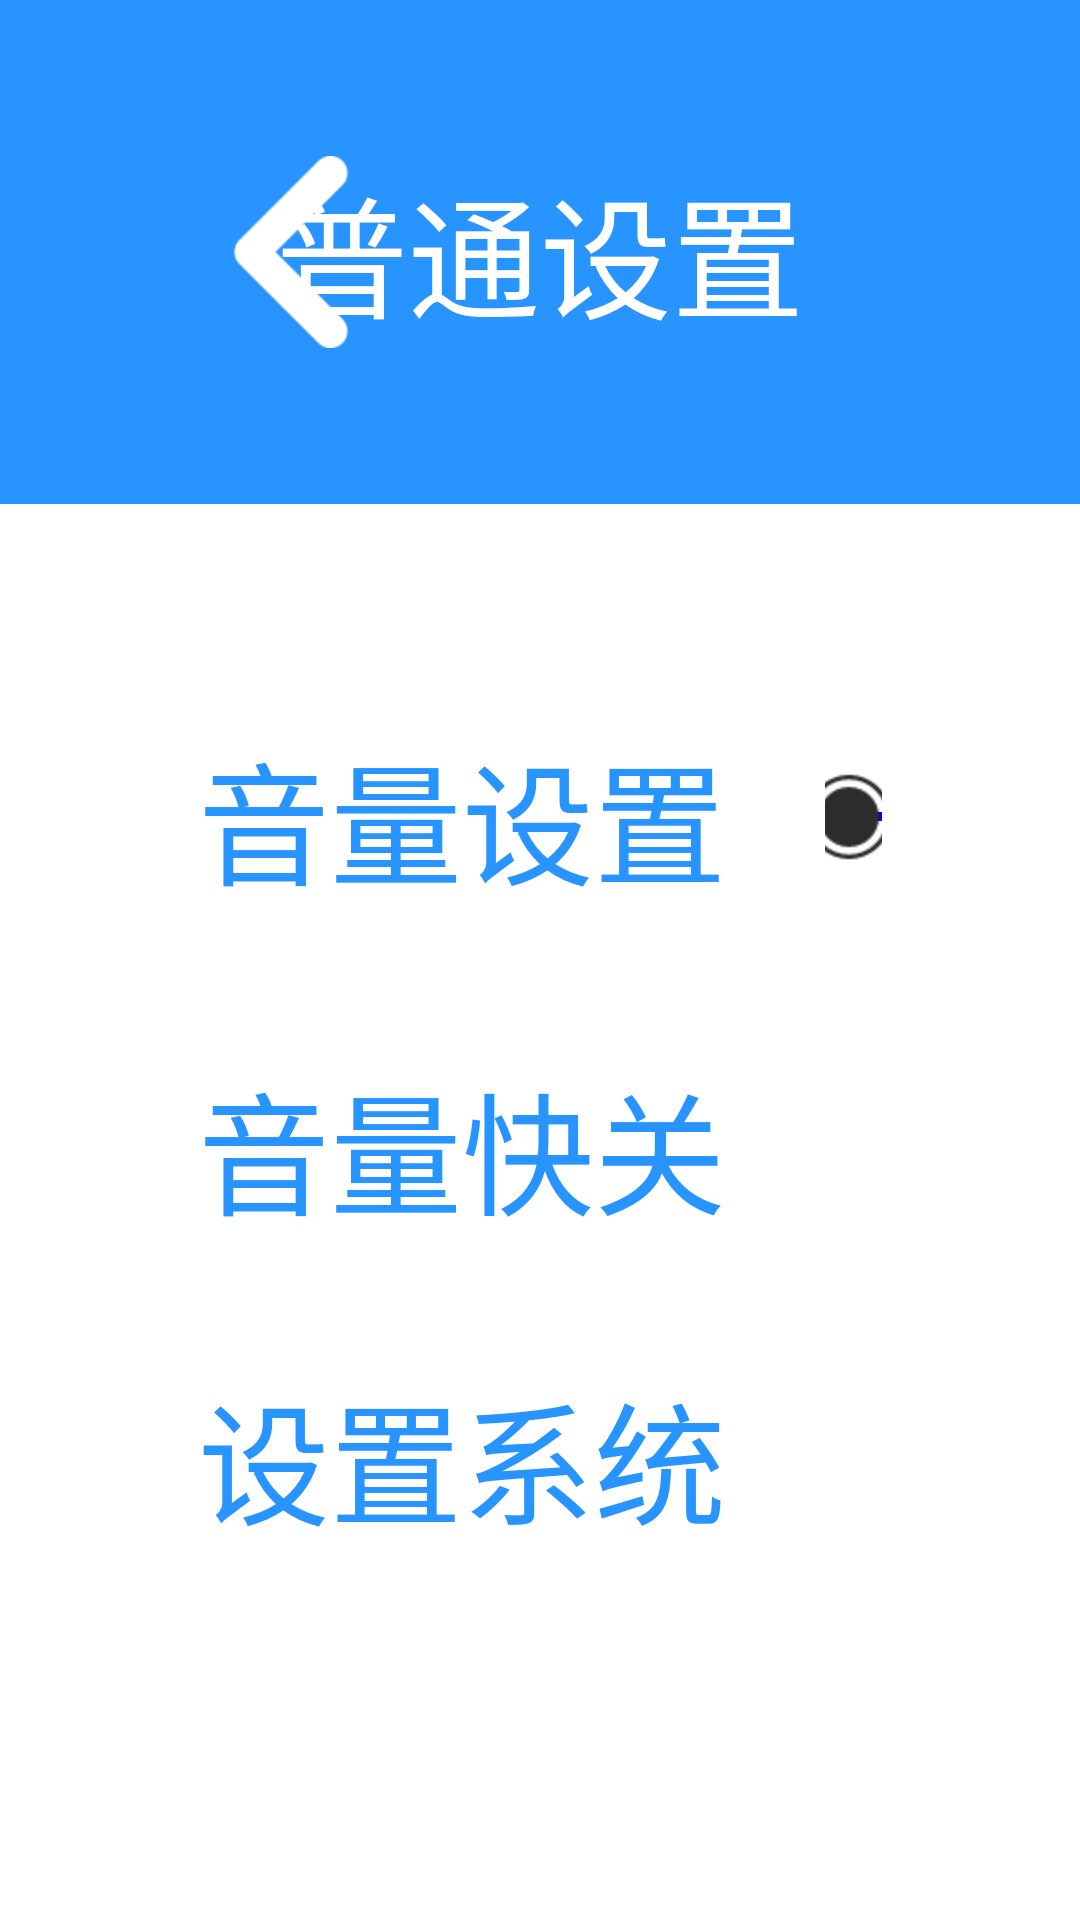

Produce the Android XML layout that renders to this screen, including the resource entries it uses.
<!-- AndroidManifest.xml: application theme AppTheme -->
<!-- res/layout/activity_set.xml -->
<?xml version="1.0" encoding="utf-8"?>
<LinearLayout
    xmlns:android="http://schemas.android.com/apk/res/android"
    android:layout_width="match_parent"
    android:layout_height="match_parent"
    android:gravity="center_horizontal"
    android:orientation="vertical">

    <RelativeLayout
        style="@style/lcdtt"
        android:layout_width="match_parent">

        <TextView
            style="@style/lcdtt_tv"
            android:layout_centerInParent="true"
            android:text="普通设置"/>

        <ImageView
            android:id="@+id/back_set"
            style="@style/lcdtt_iv"
            android:layout_alignParentLeft="true"
            android:background="@drawable/lcdtitle_im"/>
    </RelativeLayout>


    <LinearLayout
        android:layout_width="match_parent"
        android:layout_height="match_parent"
        android:orientation="vertical"
        android:padding="66dp">

    

        <LinearLayout
            android:id="@+id/ll_volunme"
            android:layout_width="match_parent"
            android:layout_height="@dimen/setllhight"
            android:gravity="center_vertical"
            android:orientation="horizontal">

            <TextView
                style="@style/setTV"
                android:layout_marginRight="@dimen/settvright"
                android:text="音量设置"/>

            <SeekBar
                android:id="@+id/seekbar_volunme"
                android:layout_width="@dimen/setseekbar"
                android:layout_height="wrap_content"
                android:max="15"
                android:maxHeight="3dp"
                android:progressDrawable="@drawable/seekbar_bg"
                android:thumb="@drawable/seekbar"/>

            <TextView
                android:id="@+id/tv_volunme"
                style="@style/setTV"
                android:layout_marginLeft="33dp"
                android:text="9"
                android:textColor="@color/red"/>

            <TextView
                style="@style/setTV"
                android:text="/15"
                android:textColor="@color/black"/>

        </LinearLayout>

        <LinearLayout style="@style/setll">

            <TextView
                style="@style/setTV"
                android:layout_marginRight="@dimen/settvright"
                android:text="音量快关"/>

            <Switch
                android:id="@+id/switch_volunm"
                android:layout_width="166dp"
                android:layout_height="99dp"
                android:layout_gravity="right"
                android:layout_marginLeft="499dp"
                android:switchTextAppearance="@style/onoffswitch"
                />
        </LinearLayout>

        <LinearLayout style="@style/setll">

            <TextView
                style="@style/setTV"
                android:layout_marginRight="@dimen/settvright"
                android:text="设置系统时间"/>

            <TextView
                android:id="@+id/tvSystemTime"
                style="@style/setTV"
                android:layout_marginRight="@dimen/settvright"
                android:text="2017年11月13日16时05分"
                android:textColor="@color/red"/>

        </LinearLayout>

        <LinearLayout style="@style/setll">

            <TextView
                style="@style/setTV"
                android:layout_marginRight="@dimen/settvright"
                android:text="WIFI开关"/>

            <Switch
                android:id="@+id/switch_wifi"
                android:layout_width="166dp"
                android:layout_height="99dp"
                android:layout_gravity="right"
                android:layout_marginLeft="499dp"
                android:switchTextAppearance="@style/onoffswitch"
                />
        </LinearLayout>

        <LinearLayout style="@style/setll">

            <TextView
                style="@style/setTV"
                android:layout_marginRight="@dimen/settvright"
                android:text="WIFI扫描"/>

            <Switch
                android:id="@+id/switch_wifiScan"
                android:layout_width="166dp"
                android:layout_height="99dp"
                android:layout_gravity="right"
                android:layout_marginLeft="499dp"
                android:switchTextAppearance="@style/onoffswitch"
                />
        </LinearLayout>

        <ListView
            android:id="@+id/wifi_list"
            android:layout_width="match_parent"
            android:layout_height="0dp"
            android:layout_weight="1">
        </ListView>


          <Button
              android:layout_marginBottom="199dp"
              android:id="@+id/set_save"
              android:layout_width="match_parent"
              android:layout_height="wrap_content"
              android:background="@drawable/btn_bg"
              android:padding="22dp"
              android:text="保存"
              android:textColor="@color/white"
              android:textSize="@dimen/lcdtvContent"/>


    </LinearLayout>

</LinearLayout>
<!-- resources referenced by this layout -->
<resources>
  <color name="black">#000000</color>
  <color name="red">#ff0000</color>
  <color name="white">#ffffff</color>
  <dimen name="lcdtvContent">44sp</dimen>
  <dimen name="setllhight">77dp</dimen>
  <dimen name="setseekbar">500dp</dimen>
  <dimen name="settvright">33dp</dimen>
  <!-- drawable btn_bg (drawable) -->
  <?xml version="1.0" encoding="utf-8"?>
  <selector xmlns:android="http://schemas.android.com/apk/res/android">
  
      <item android:state_pressed="true"><shape>
              <corners android:radius="16dp" />
  
              <solid android:color="@color/blue_deep" />
          </shape></item>
      <item android:state_focused="true"><shape>
              <corners android:radius="16dp" />
  
              <solid android:color="@color/blue_deep" />
          </shape></item>
      <item><shape>
              <corners android:radius="16dp" />
  
              <solid android:color="@color/blueSky" />
          </shape></item>
  
  </selector>
  <!-- drawable lcdtitle_im (drawable) -->
  <?xml version="1.0" encoding="utf-8"?>
  <selector xmlns:android="http://schemas.android.com/apk/res/android">
  
      <item android:state_focused="true" android:drawable="@drawable/lcdback_press"/>
      <item android:state_pressed="true" android:drawable="@drawable/lcdback_press"/>
      <item android:drawable="@drawable/lcdback"/>
  
  </selector>
  <style name="lcdtt">
          <item name="android:layout_width">match_parent</item>
          <item name="android:layout_height">168dp</item>
          <item name="android:background">@color/blueSky</item>
      </style>
  <style name="lcdtt_iv">
          <item name="android:layout_width">wrap_content</item>
          <item name="android:layout_height">wrap_content</item>
          <item name="android:layout_centerVertical">true</item>
          <item name="android:layout_marginLeft">66dp</item>
      </style>
  <style name="lcdtt_tv">
          <item name="android:layout_width">wrap_content</item>
          <item name="android:layout_height">wrap_content</item>
          <item name="android:textColor">@color/white</item>
          <item name="android:textSize">44sp</item>
      </style>
  <style name="onoffswitch" parent="@style/TextAppearance.AppCompat.Widget.Switch">
          <item name="android:textSize">23sp</item>
          <item name="android:textColor">#ffffff</item>
      </style>
  <style name="setTV">
          <item name="android:textColor">@color/blueSky</item>
          <item name="android:textSize">@dimen/lcdtvContent</item>
          <item name="android:layout_gravity">center_vertical</item>
          <item name="android:layout_width">wrap_content</item>
          <item name="android:layout_height">wrap_content</item>
      </style>
  <style name="setll">
          <item name="android:layout_marginTop">@dimen/setmargintop</item>
          <item name="android:gravity">center_vertical</item>
          <item name="android:layout_width">match_parent</item>
          <item name="android:layout_height">@dimen/setllhight</item>
          <item name="android:orientation">horizontal</item>
      </style>
  <style name="AppTheme" parent="AppBaseTheme">
          <item name="android:windowBackground">@color/white</item>
          <item name="android:windowNoTitle">true</item>
      </style>
  <color name="blue_deep">#0000ff</color>
  <color name="blueSky">#2894ff</color>
  <color name="gold">#ffd700</color>
  <dimen name="setmargintop">33dp</dimen>
  <style name="AppBaseTheme" parent="android:Theme.Light" />
</resources>
